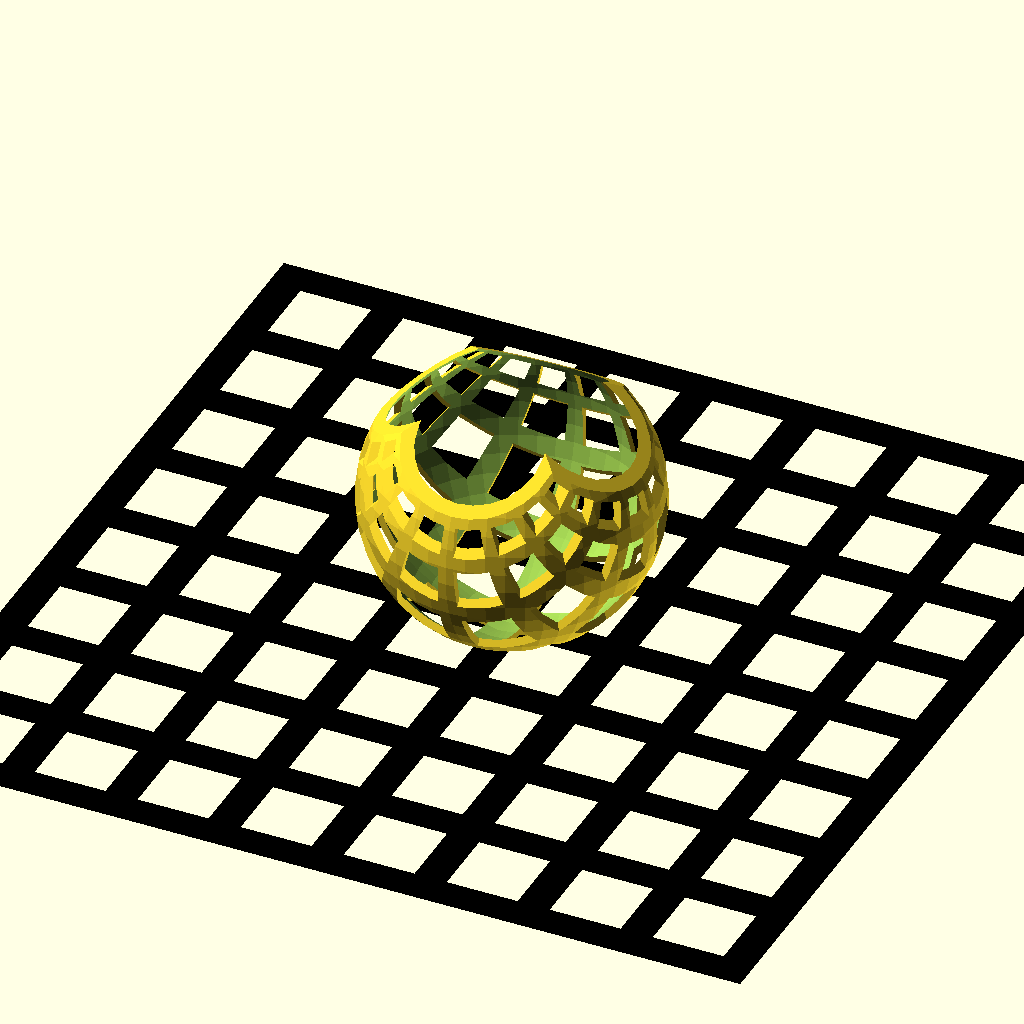
Cell 1: the model at its default parameters.
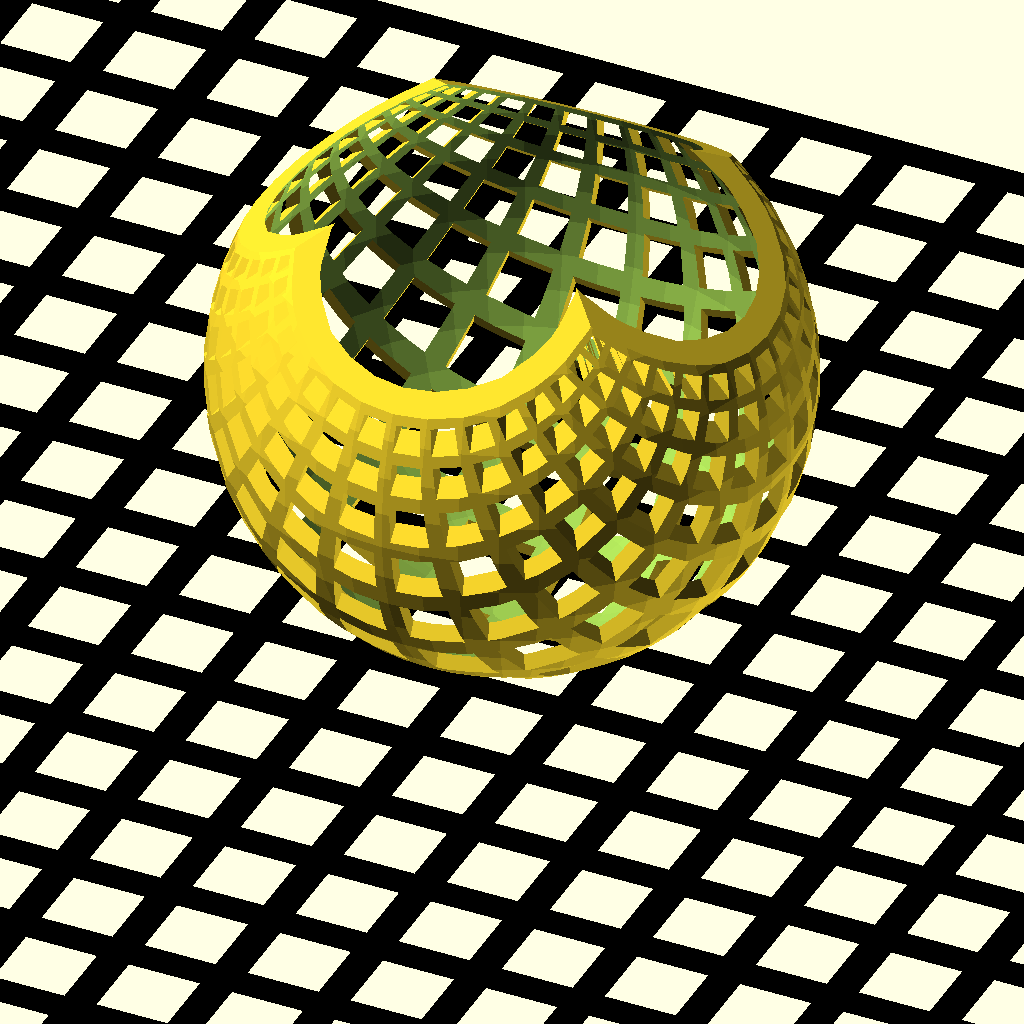
Cell 2: the same model with rows = 16.
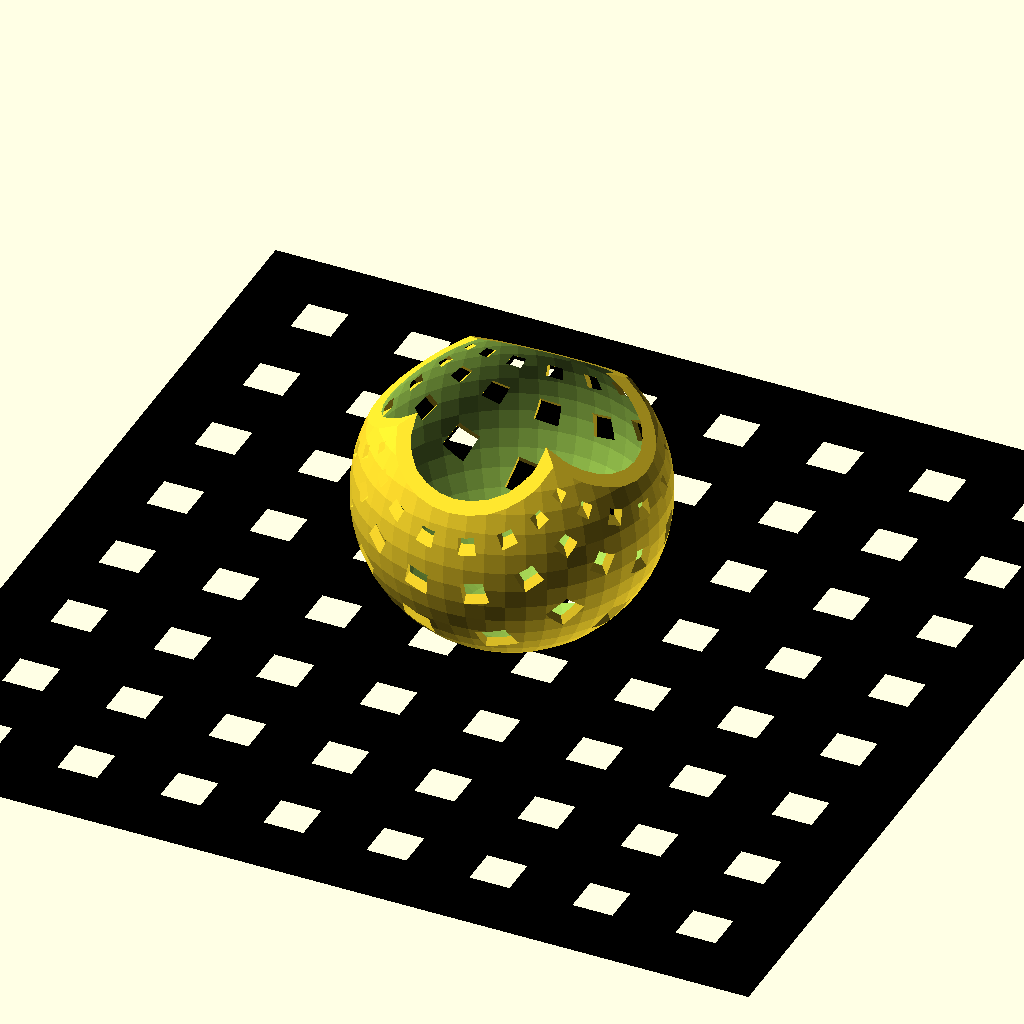
Cell 3: line_width = 30 (everything else at default).
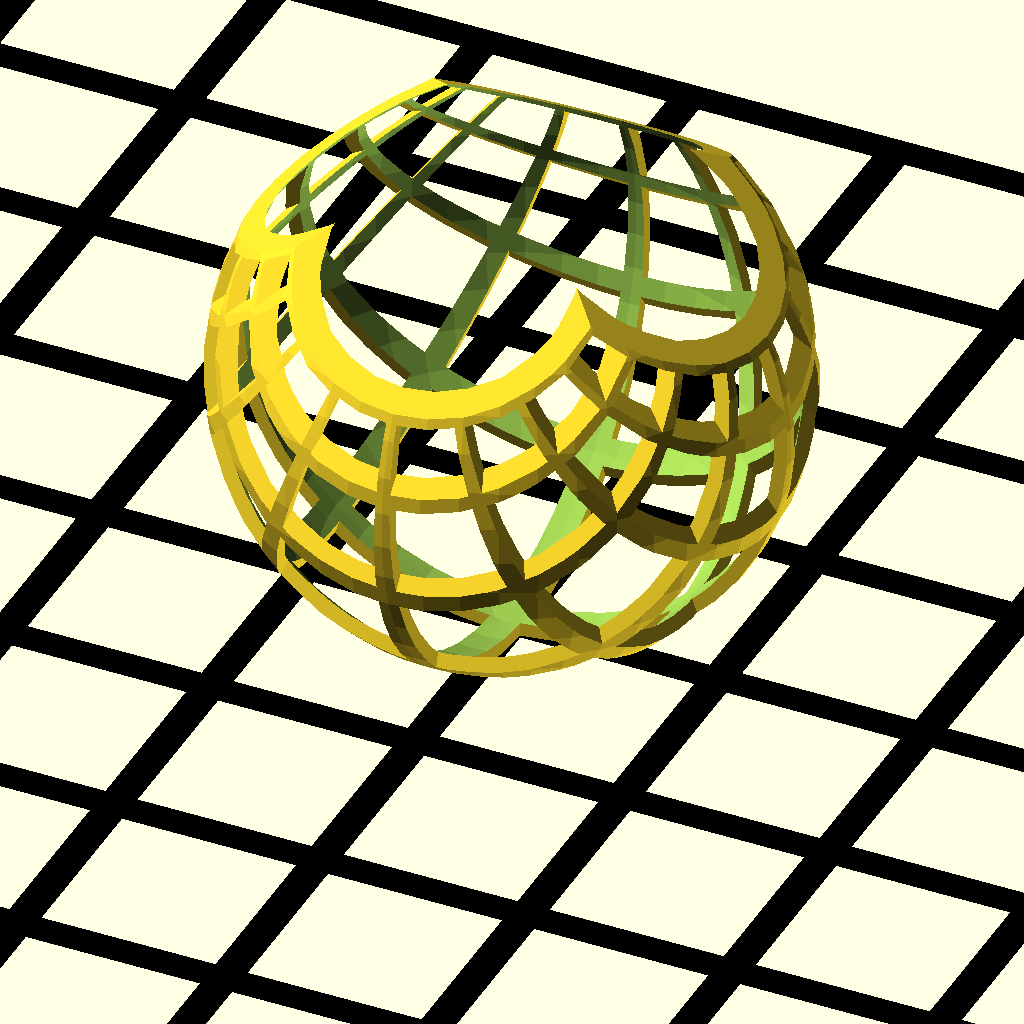
Cell 4: block_width = 100 (everything else at default).
All cells are drawn from one camera (rotation 55°, 0°, 25°, orthographic, colour scheme Cornfield), so only the parameter changes between them.
The OpenSCAD source (examples/stereographic_projection.scad):
use <stereographic_extrude.scad>;

rows = 8;
line_width = 15;
block_width = 50;

module grid(rows, block_width, line_width) {
    half_side_length = (block_width * rows + line_width) / 2;
    
    translate([-half_side_length, -half_side_length]) 
        for(i = [0:rows]) {
            translate([0, i * block_width, 0]) 
                square([block_width * rows, line_width]);
                
            translate([i * block_width, 0, 0]) 
                square([line_width, block_width * rows + line_width]);
        }
}
 
stereographic_extrude(block_width * rows + line_width, $fn = 48, convexity = 15) 
    grid(rows, block_width, line_width);
  
if($preview) {
     color("black") grid(rows, block_width, line_width);
 }
Parameter table extracted from the source (name, type, default, range or options):
rows: number, default 8
line_width: number, default 15
block_width: number, default 50
